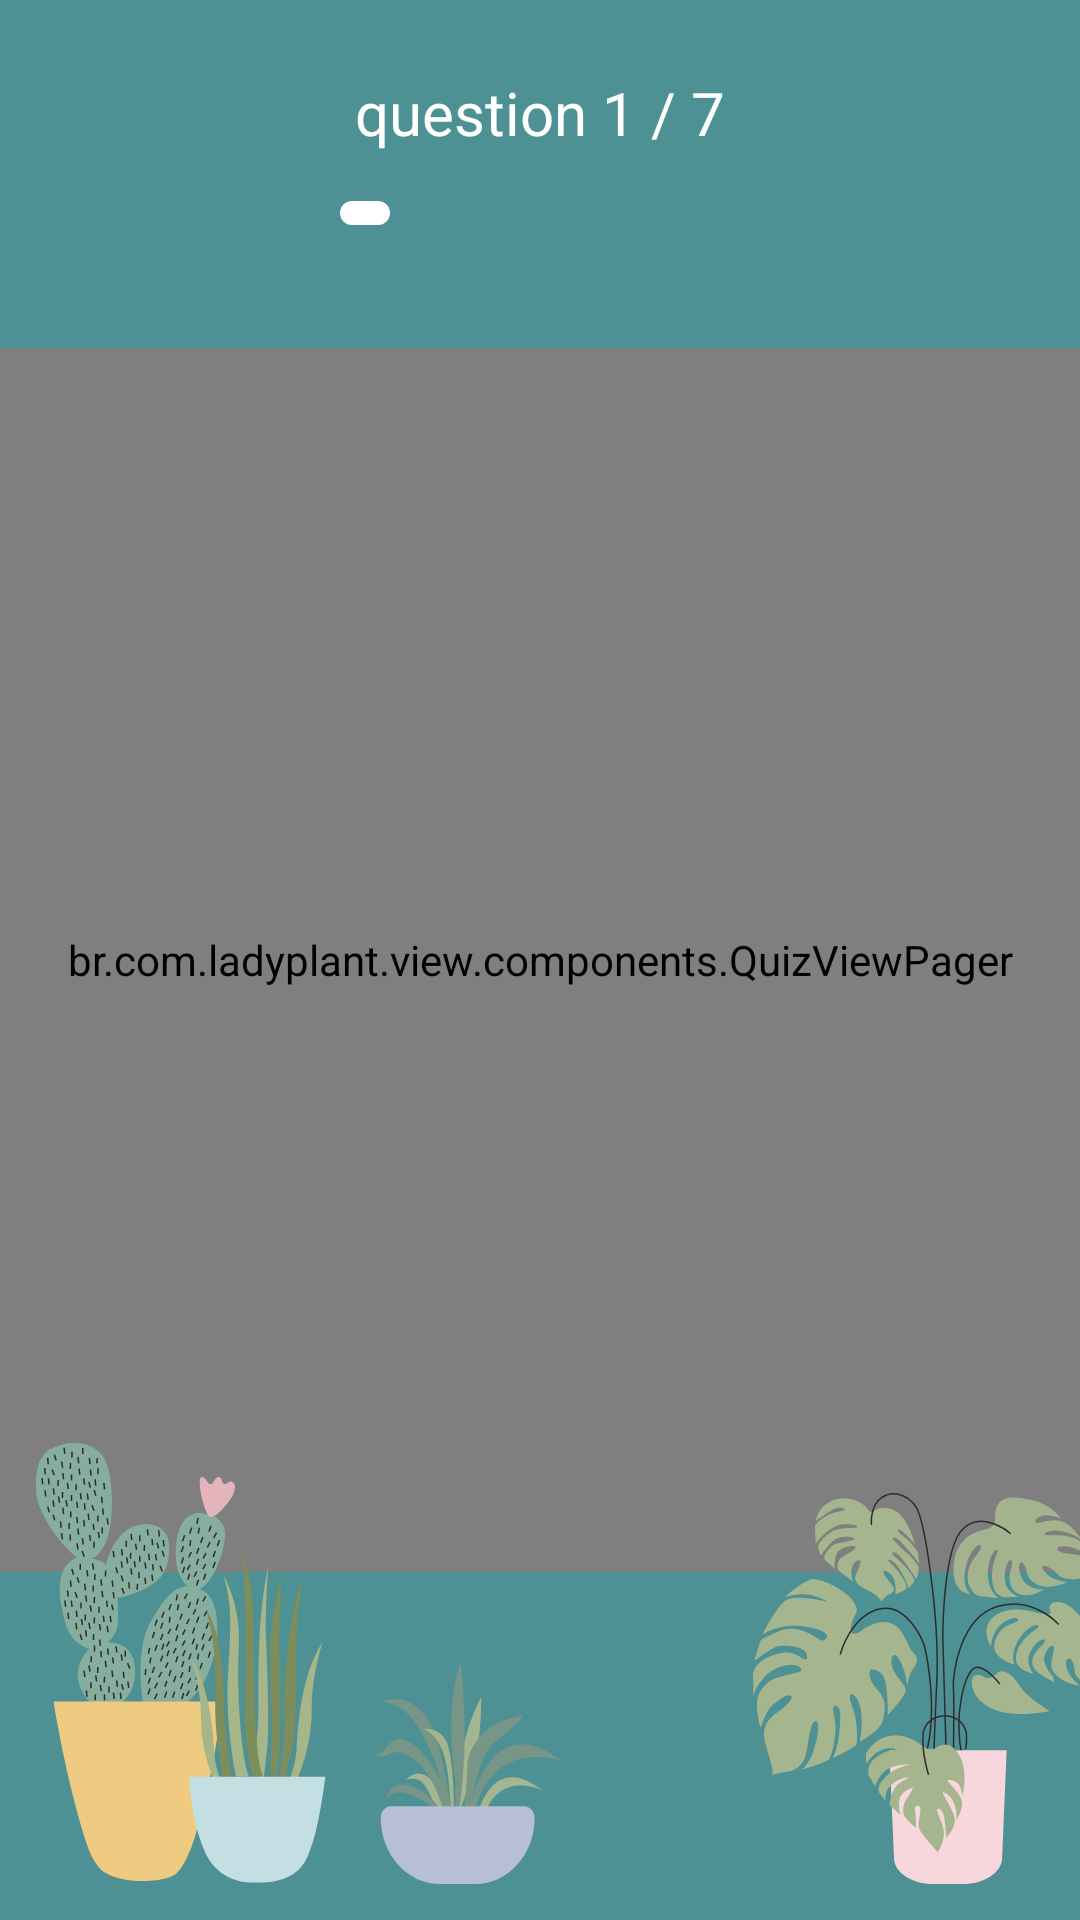

This screen was rendered from an Android layout file. Write that file and the resources it references.
<!-- AndroidManifest.xml: application theme Theme.PlantLadyApp -->
<!-- res/layout/activity_quiz.xml -->
<?xml version="1.0" encoding="utf-8"?>
<androidx.constraintlayout.widget.ConstraintLayout xmlns:android="http://schemas.android.com/apk/res/android"
    xmlns:app="http://schemas.android.com/apk/res-auto"
    android:layout_width="match_parent"
    android:layout_height="match_parent"
    android:background="@color/colorPrimary">

    <TextView
        android:id="@+id/question_count"
        style="@style/QuizSubtitle"
        android:layout_width="wrap_content"
        android:layout_height="wrap_content"
        android:layout_marginTop="24dp"
        android:text="@string/quiz_activity_question_count"
        android:textAllCaps="false"
        android:textSize="20sp"
        app:layout_constraintStart_toStartOf="parent"
        app:layout_constraintEnd_toEndOf="parent"
        app:layout_constraintTop_toTopOf="parent" />


    <LinearLayout
        android:id="@+id/progress_background"
        android:layout_width="0dp"
        android:layout_height="8dp"
        android:layout_marginTop="16dp"
        android:background="@drawable/progress_bar_quiz_background"
        android:weightSum="100"
        app:layout_constraintEnd_toEndOf="@id/question_count"
        app:layout_constraintStart_toStartOf="@id/question_count"
        app:layout_constraintTop_toBottomOf="@id/question_count">

        <View
            android:id="@+id/current_progress"
            android:layout_width="0dp"
            android:layout_height="match_parent"
            android:layout_weight="12.5"
            android:background="@drawable/progress_bar_quiz_progress" />
    </LinearLayout>

    <br.com.ladyplant.view.components.QuizViewPager
        android:id="@+id/quiz_view"
        android:layout_width="match_parent"
        android:layout_height="match_parent"
        android:layout_marginTop="116dp"
        android:layout_marginBottom="116dp"
        app:layout_constraintBottom_toBottomOf="parent"
        app:layout_constraintLeft_toLeftOf="parent"
        app:layout_constraintRight_toRightOf="parent"
        app:layout_constraintTop_toTopOf="parent" />

    <ImageView
        android:id="@+id/plant1"
        android:layout_width="wrap_content"
        android:layout_height="wrap_content"
        android:layout_marginLeft="12dp"
        android:layout_marginBottom="12dp"
        android:src="@drawable/ic_quiz_plant1"
        app:layout_constraintBottom_toBottomOf="parent"
        app:layout_constraintLeft_toLeftOf="parent" />

    <ImageView
        android:id="@id/plant2"
        android:layout_width="wrap_content"
        android:layout_height="wrap_content"
        android:layout_marginBottom="12dp"
        android:src="@drawable/ic_quiz_plant2"
        android:translationX="-16dp"
        app:layout_constraintBottom_toBottomOf="parent"
        app:layout_constraintLeft_toRightOf="@id/plant1" />

    <ImageView
        android:id="@id/plant3"
        android:layout_width="wrap_content"
        android:layout_height="wrap_content"
        android:layout_marginBottom="12dp"
        android:src="@drawable/ic_quiz_plant3"
        app:layout_constraintBottom_toBottomOf="parent"
        app:layout_constraintLeft_toRightOf="@id/plant2" />

    <ImageView
        android:id="@id/plant4"
        android:layout_width="wrap_content"
        android:layout_height="wrap_content"
        android:layout_marginBottom="12dp"
        android:src="@drawable/ic_quiz_plant4"
        android:translationX="8dp"
        app:layout_constraintBottom_toBottomOf="parent"
        app:layout_constraintRight_toRightOf="parent" />


    <ImageView
        android:id="@+id/back_arrow"
        android:layout_width="wrap_content"
        android:layout_height="wrap_content"
        android:padding="@dimen/quiz_question_margin"
        android:src="@drawable/ic_arrow_back_white_24dp"
        app:layout_constraintBottom_toBottomOf="@id/question_count"
        app:layout_constraintLeft_toLeftOf="parent"
        app:layout_constraintTop_toTopOf="@id/question_count" />
</androidx.constraintlayout.widget.ConstraintLayout>
<!-- resources referenced by this layout -->
<resources>
  <color name="colorPrimary">#4E9194</color>
  <dimen name="quiz_question_margin">24dp</dimen>
  <!-- drawable ic_quiz_plant1: vector/xml drawable (drawable, 44757 chars, omitted) -->
  <!-- drawable ic_quiz_plant2: vector/xml drawable (drawable, 2716 chars, omitted) -->
  <!-- drawable ic_quiz_plant3: vector/xml drawable (drawable, 2860 chars, omitted) -->
  <!-- drawable ic_quiz_plant4: vector/xml drawable (drawable, 11912 chars, omitted) -->
  <!-- drawable progress_bar_quiz_background (drawable) -->
  <?xml version="1.0" encoding="UTF-8"?>
  <shape xmlns:android="http://schemas.android.com/apk/res/android">
  
      <corners
          android:bottomLeftRadius="@dimen/corner_background_radius"
          android:bottomRightRadius="@dimen/corner_background_radius"
          android:topLeftRadius="@dimen/corner_background_radius"
          android:topRightRadius="@dimen/corner_background_radius" />
  
      <solid android:color="@color/green_83B2B4" />
  
  </shape>
  <!-- drawable progress_bar_quiz_progress (drawable) -->
  <?xml version="1.0" encoding="UTF-8"?>
  <shape xmlns:android="http://schemas.android.com/apk/res/android">
  
      <corners
          android:bottomLeftRadius="@dimen/corner_background_radius"
          android:bottomRightRadius="@dimen/corner_background_radius"
          android:topLeftRadius="@dimen/corner_background_radius"
          android:topRightRadius="@dimen/corner_background_radius" />
  
      <solid android:color="@android:color/white" />
  
  </shape>
  <string name="quiz_activity_question_count"> question 1 / 7 </string>
  <style name="QuizSubtitle">
          <item name="android:textColor">@android:color/white</item>
          <item name="fontPath">fonts/Quicksand-Regular.ttf</item>
          <item name="android:textSize">@dimen/main_activity_subtitle_fontSize</item>
          <item name="android:textAllCaps">true</item>
      </style>
  <style name="Theme.PlantLadyApp" parent="Theme.MaterialComponents.NoActionBar">
          
          <item name="colorPrimary">@color/teal_700</item>
          <item name="colorPrimaryVariant">@color/teal_700</item>
          <item name="colorOnPrimary">@color/white</item>
          
          <item name="colorSecondary">@color/teal_200</item>
          <item name="colorSecondaryVariant">@color/teal_700</item>
          <item name="colorOnSecondary">@color/black</item>
          
      </style>
  <dimen name="corner_background_radius">35dp</dimen>
  <dimen name="main_activity_subtitle_fontSize">16sp</dimen>
  <color name="teal_700">#FF018786</color>
  <color name="white">#FFFFFFFF</color>
  <color name="teal_200">#FF03DAC5</color>
  <color name="black">#FF000000</color>
</resources>
